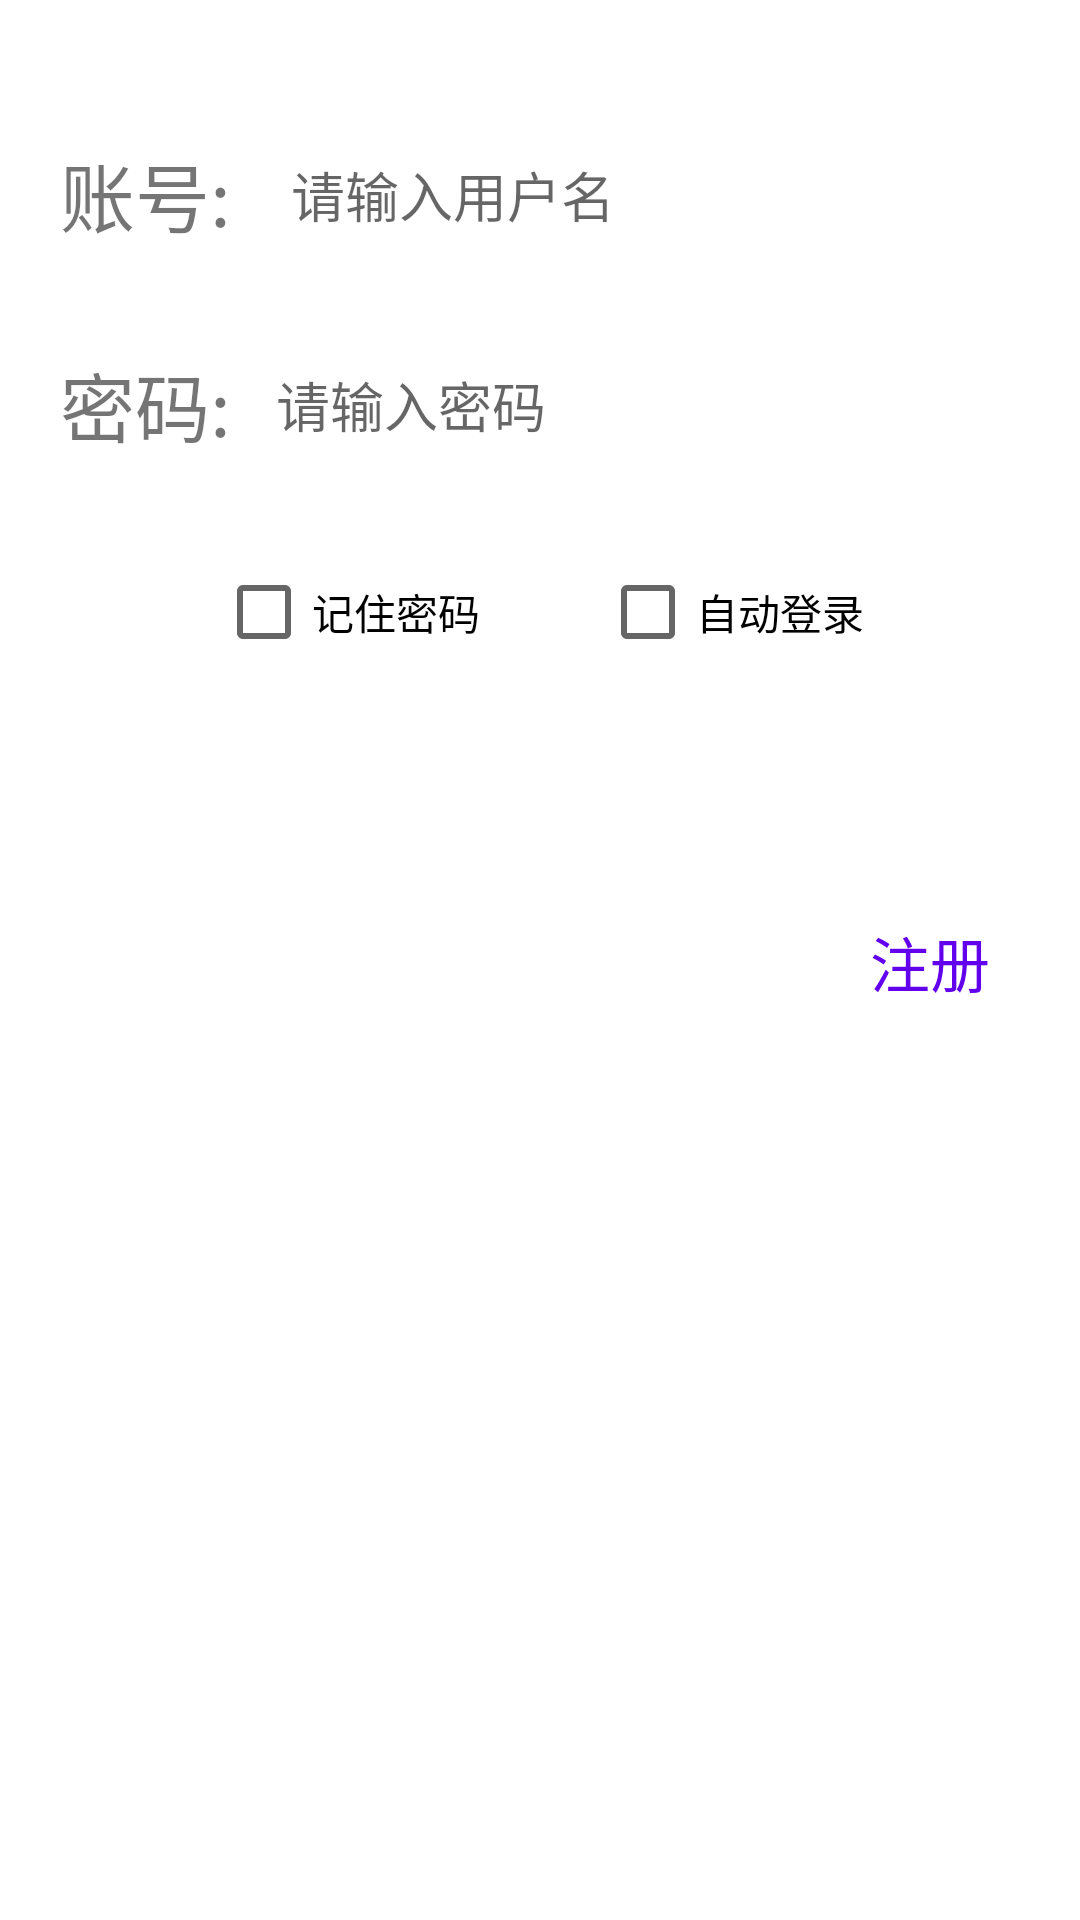

Here is an Android app screen rendered from its layout file. Give the layout XML and the strings, colors and styles it references.
<!-- AndroidManifest.xml: application theme Theme.FunSciTech -->
<!-- res/layout/activity_login.xml -->
<?xml version="1.0" encoding="utf-8"?>
<LinearLayout xmlns:android="http://schemas.android.com/apk/res/android"
    xmlns:tools="http://schemas.android.com/tools"
    android:layout_width="match_parent"
    android:layout_height="match_parent"
    android:orientation="vertical"
    tools:context=".MainActivity">
    <LinearLayout
        android:layout_width="match_parent"
        android:layout_height="wrap_content"
        android:layout_marginLeft="20dp"
        android:layout_marginTop="40dp"
        android:layout_marginRight="20dp"
        android:gravity="center_vertical"
        android:orientation="horizontal">
        <TextView
            android:layout_width="wrap_content"
            android:layout_height="wrap_content"
            android:text="账号:"
            android:textSize="25sp" />
        <EditText
            android:id="@+id/et_account"
            android:layout_width="match_parent"
            android:hint="请输入用户名"
            android:layout_marginLeft="10dp"
            style="@style/MyEditStyle"
            android:inputType="text" />
    </LinearLayout>

    <LinearLayout
    android:layout_width="match_parent"
    android:layout_height="wrap_content"
    android:layout_marginLeft="20dp"
    android:layout_marginTop="20dp"
    android:layout_marginRight="20dp"
    android:gravity="center_vertical"
    android:orientation="horizontal">
    <TextView
        android:layout_width="wrap_content"
        android:layout_height="wrap_content"
        android:text="密码:"
        android:textSize="25sp"
        />
        <EditText
            android:id="@+id/et_password"
            android:layout_width="match_parent"
            android:layout_height="50dp"
            android:hint="请输入密码"
            android:textSize="18sp"
            android:layout_marginLeft="10dp"
            android:paddingLeft="5dp"
            android:inputType="numberPassword"
            android:background="@drawable/edit_text_bg"
            />
    </LinearLayout>

    <LinearLayout
        android:layout_width="match_parent"
        android:layout_height="wrap_content"
        android:orientation="horizontal"
        android:gravity="center"
        android:layout_marginTop="20dp"
        android:layout_marginLeft="20dp"
        android:layout_marginRight="20dp"
        >

        <CheckBox
            android:id="@+id/cb_remember"
            android:layout_width="wrap_content"
            android:layout_height="wrap_content"
            android:text="记住密码"
            />

        <CheckBox
            android:id="@+id/cb_auto_login"
            android:layout_width="wrap_content"
            android:layout_height="wrap_content"
            android:layout_marginLeft="40dp"
            android:text="自动登录"
            android:visibility="visible" />

    </LinearLayout>

    <Button
        android:id="@+id/btn_login"
        android:layout_width="match_parent"
        android:layout_height="wrap_content"
        android:text="登录"
        style="@style/MyBtnStyle"
        />

    <TextView
        android:layout_width="wrap_content"
        android:layout_height="wrap_content"
        android:textSize="20dp"
        android:textColor="@color/colorPrimary"
        android:text="注册"
        android:layout_gravity="right"
        android:layout_marginRight="30dp"
        android:layout_marginTop="10dp"
        android:onClick="toRegister"
        />
</LinearLayout>
<!-- resources referenced by this layout -->
<resources>
  <style name="MyBtnStyle">
          <item name="android:textColor">@color/white</item>
          <item name="android:textSize">20sp</item>
          <item name="android:background">@drawable/btn_bg_selector</item>
          <item name="android:layout_marginTop">20dp</item>
          <item name="android:layout_marginRight">20dp</item>
          <item name="android:layout_marginLeft">20dp</item>
      </style>
  <style name="MyEditStyle">
          <item name="android:textSize">18sp</item>
          <item name="android:background">@drawable/edit_text_bg</item>
          <item name="android:paddingLeft">10dp</item>
          <item name="android:layout_height">50dp</item>
      </style>
  <style name="Theme.FunSciTech" parent="Theme.MaterialComponents.DayNight.DarkActionBar">
          
          <item name="colorPrimary">@color/purple_500</item>
          <item name="colorPrimaryVariant">@color/purple_700</item>
          <item name="colorOnPrimary">@color/white</item>
          
          <item name="colorSecondary">@color/teal_200</item>
          <item name="colorSecondaryVariant">@color/teal_700</item>
          <item name="colorOnSecondary">@color/black</item>
          
          <item name="android:statusBarColor">?attr/colorPrimaryVariant</item>
          
      </style>
  <!-- not gathered from this repository: default colours our renderer supplied (Android Studio template values) -->
  <color name="purple_500">#FF6200EE</color>
  <color name="purple_700">#FF3700B3</color>
  <color name="teal_200">#FF03DAC5</color>
  <color name="teal_700">#FF018786</color>
  <color name="black">#FF000000</color>
  <color name="white">#FFFFFFFF</color>
  <color name="colorPrimary">#FF6200EE</color>
</resources>
